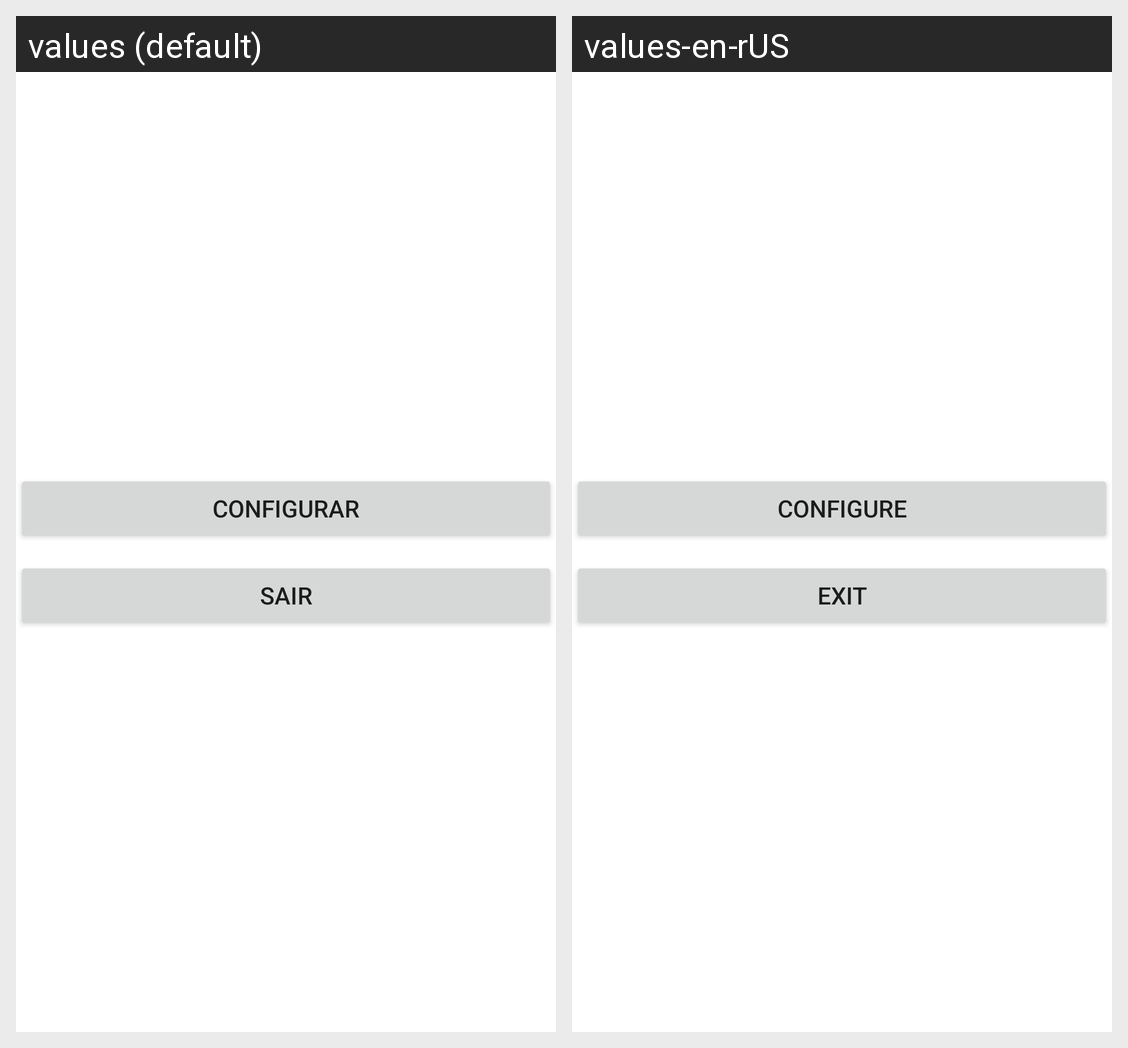

Translations of the strings shown on this Android screen, per locale in the grid:
Android screen res/layout/activity_main_screen.xml rendered under 2 locales, left to right: values (default), values-en-rUS. Device: Nexus 5 (rendered at 1080×1920; each locale shown at half size, 540×960, under a caption strip naming it); theme Theme.AtividadePraticaUnidade_1.
Strings drawn on this screen, with the default value and each locale's value (text and hints the layout hard-codes, and strings that could not be matched under every locale, appear in the picture but are not listed):

configurar_button
  values: Configurar
  values-en-rUS: Configure

sair_button
  values: Sair
  values-en-rUS: Exit
